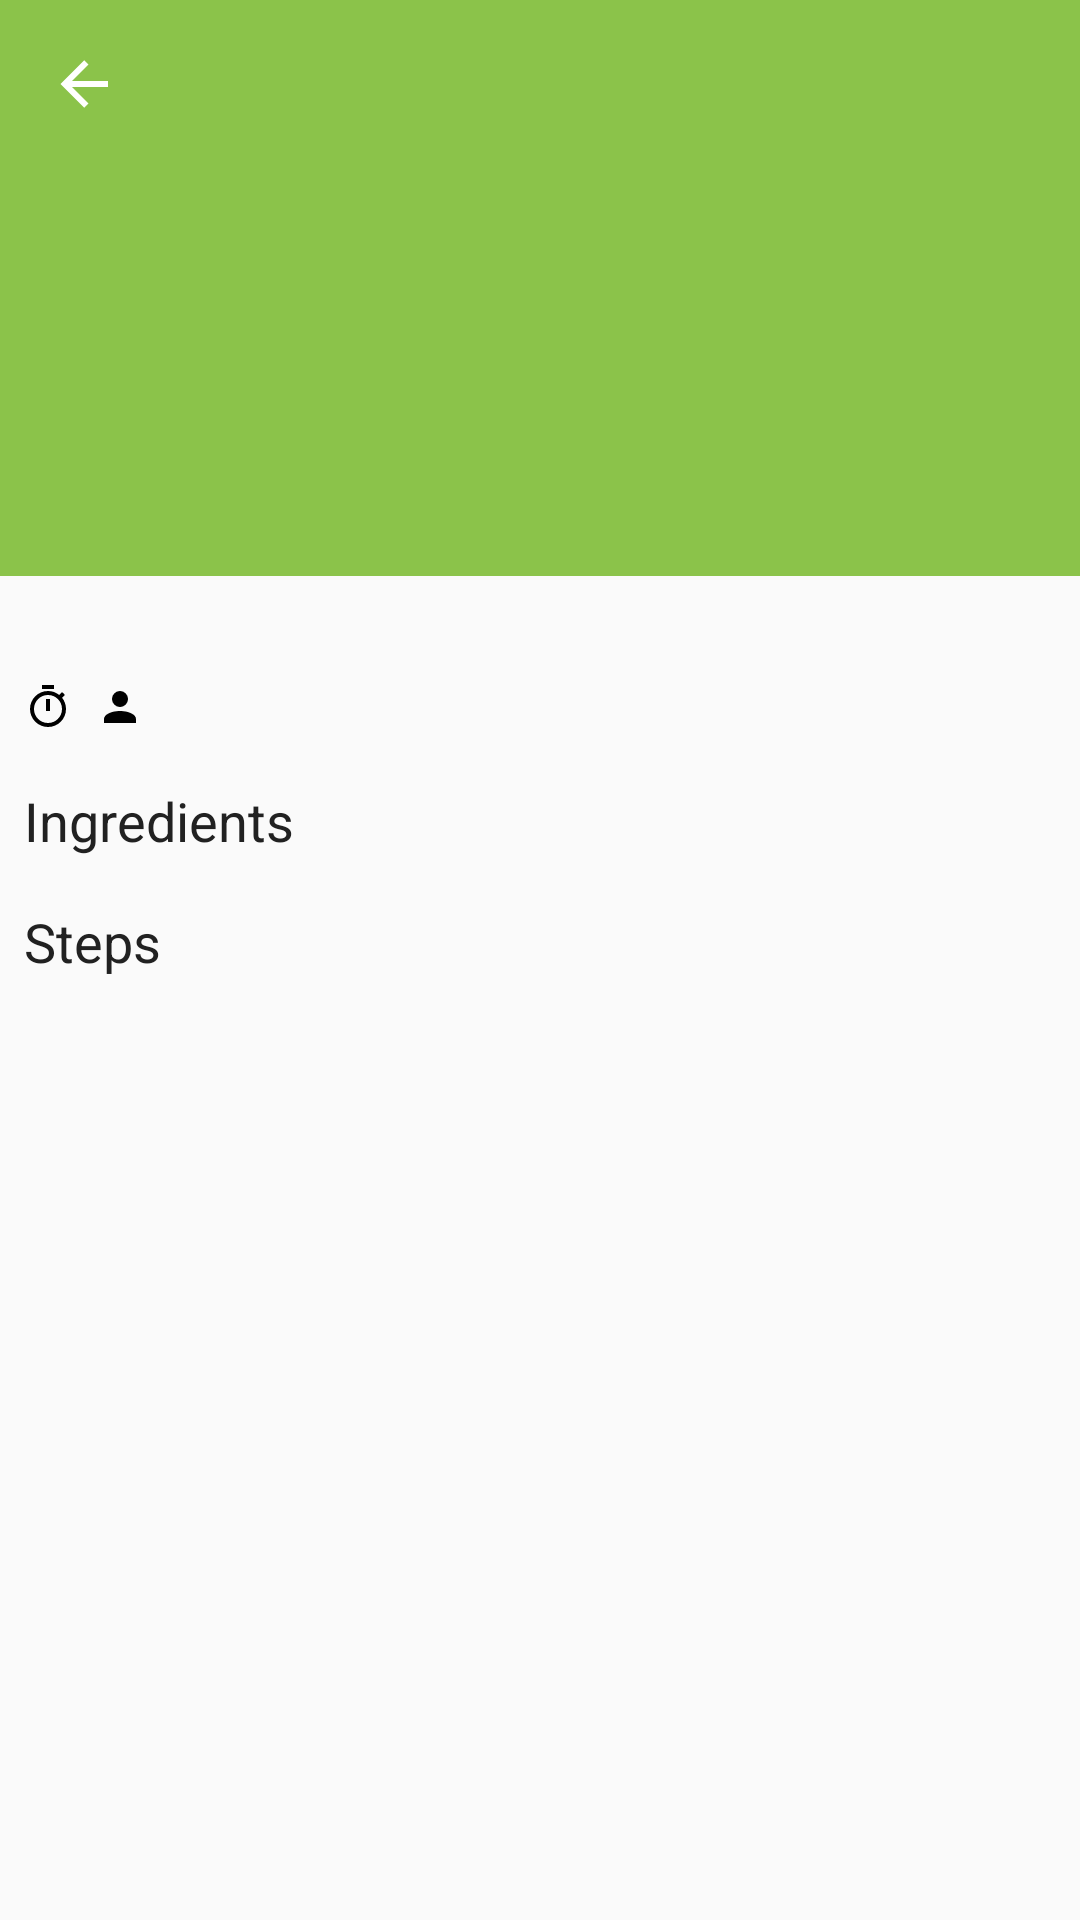

Here is an Android app screen rendered from its layout file. Give the layout XML and the strings, colors and styles it references.
<!-- AndroidManifest.xml: application theme AppTheme -->
<!-- res/layout/activity_view_recipe.xml -->
<?xml version="1.0" encoding="utf-8"?>
<android.support.design.widget.CoordinatorLayout xmlns:android="http://schemas.android.com/apk/res/android"
    xmlns:app="http://schemas.android.com/apk/res-auto"
    android:layout_width="match_parent"
    android:layout_height="match_parent">

    <android.support.design.widget.AppBarLayout
        android:id="@+id/view_recipe_app_bar_layout"
        android:layout_width="match_parent"
        android:layout_height="@dimen/vc_recipe_collapsing_app_bar_layout_height"
        android:background="?colorPrimary">

        <android.support.design.widget.CollapsingToolbarLayout
            android:id="@+id/view_recipe_collapsing_toolbar_layout"
            android:layout_width="match_parent"
            android:layout_height="match_parent"
            app:collapsedTitleTextAppearance="@style/CollapsingToolbarLayoutAppearance"
            app:contentScrim="?attr/colorPrimary"
            app:expandedTitleMarginStart="@dimen/vc_recipe_collapsing_toolbar_layout_expanded_title_margin_start"
            app:expandedTitleTextAppearance="@style/CollapsingToolbarLayoutAppearance"
            app:layout_scrollFlags="scroll|exitUntilCollapsed">

            <ImageView
                android:id="@+id/view_recipe_image_view_image"
                android:layout_width="wrap_content"
                android:layout_height="wrap_content"
                android:layout_gravity="center"
                android:contentDescription="@string/view_recipe_image_view_image_content_description"
                android:scaleType="centerCrop"
                android:transitionName="test"
                app:layout_collapseMode="parallax" />

            <android.support.v7.widget.Toolbar
                android:id="@+id/view_recipe_toolbar"
                android:layout_width="match_parent"
                android:layout_height="?actionBarSize"
                android:theme="@style/ThemeOverlay.AppCompat.Dark.ActionBar"
                app:contentInsetStart="@dimen/vc_recipe_toolbar_content_inset_start"
                app:layout_collapseMode="pin"
                app:navigationIcon="@drawable/ic_arrow_left_alt_24dp" />
        </android.support.design.widget.CollapsingToolbarLayout>
    </android.support.design.widget.AppBarLayout>

    <ScrollView
        android:layout_width="match_parent"
        android:layout_height="wrap_content"
        android:layout_marginEnd="@dimen/margin_to_push_layout"
        android:layout_marginStart="@dimen/margin_to_push_layout"
        android:nestedScrollingEnabled="true"
        android:padding="@dimen/small_padding"
        app:layout_behavior="@string/appbar_scrolling_view_behavior">

        <RelativeLayout
            android:layout_width="match_parent"
            android:layout_height="wrap_content">

            <TextView
                android:id="@+id/view_recipe_text_view_title"
                style="@style/ThemeOverlay.Heading2Text"
                android:layout_alignParentStart="true" />

            <TextView
                android:id="@+id/view_recipe_text_view_publish"
                style="@style/ThemeOverlay.StandardText"
                android:layout_alignParentEnd="true"
                android:visibility="gone" />

            <LinearLayout
                android:id="@+id/view_recipe_linear_layout_time_and_servings_container"
                android:layout_width="wrap_content"
                android:layout_height="wrap_content"
                android:layout_below="@id/view_recipe_text_view_title"
                android:layout_marginBottom="@dimen/standard_margin"
                android:layout_marginTop="@dimen/micro_margin"
                android:orientation="horizontal">

                <TextView
                    android:id="@+id/view_recipe_text_view_time"
                    style="@style/ThemeOverlay.StandardText"
                    android:drawableStart="@drawable/ic_timer_24dp" />

                <TextView
                    android:id="@+id/view_recipe_text_view_servings"
                    style="@style/ThemeOverlay.StandardText"
                    android:drawableStart="@drawable/ic_account_24dp"
                    android:paddingEnd="@dimen/small_padding"
                    android:paddingStart="@dimen/small_padding" />
            </LinearLayout>

            <LinearLayout
                android:id="@+id/view_recipe_linear_layout_ingredients_container"
                android:layout_width="match_parent"
                android:layout_height="wrap_content"
                android:layout_below="@+id/view_recipe_linear_layout_time_and_servings_container"
                android:orientation="vertical">

                <TextView
                    android:id="@+id/create_recipe_text_view_ingredients_title"
                    style="@style/ThemeOverlay.Heading2Text"
                    android:text="@string/vc_recipe_ingredients_title" />

                <LinearLayout
                    android:id="@+id/view_recipe_linear_layout_ingredients_list"
                    android:layout_width="match_parent"
                    android:layout_height="wrap_content"
                    android:layout_marginBottom="@dimen/standard_margin"
                    android:orientation="vertical" />
            </LinearLayout>

            <LinearLayout
                android:id="@+id/view_recipe_linear_layout_steps_container"
                android:layout_width="match_parent"
                android:layout_height="wrap_content"
                android:layout_below="@+id/view_recipe_linear_layout_ingredients_container"
                android:orientation="vertical">

                <TextView
                    android:id="@+id/create_recipe_text_view_steps_title"
                    style="@style/ThemeOverlay.Heading2Text"
                    android:text="@string/vc_recipe_activity_steps_title" />

                <LinearLayout
                    android:id="@+id/view_recipe_linear_layout_steps_list"
                    android:layout_width="match_parent"
                    android:layout_height="wrap_content"
                    android:orientation="vertical" />
            </LinearLayout>
        </RelativeLayout>
    </ScrollView>

    <android.support.design.widget.FloatingActionButton
        android:id="@+id/view_recipe_floating_action_button_edit"
        android:layout_width="wrap_content"
        android:layout_height="wrap_content"
        android:layout_gravity="bottom|end"
        android:layout_margin="16dp"
        android:src="@drawable/ic_pencil_24dp"
        android:visibility="gone" />

</android.support.design.widget.CoordinatorLayout>
<!-- resources referenced by this layout -->
<resources>
  <dimen name="margin_to_push_layout">0dp</dimen>
  <dimen name="micro_margin">2dp</dimen>
  <dimen name="small_padding">8dp</dimen>
  <dimen name="standard_margin">16dp</dimen>
  <dimen name="vc_recipe_collapsing_app_bar_layout_height">192dp</dimen>
  <dimen name="vc_recipe_collapsing_toolbar_layout_expanded_title_margin_start">72dp</dimen>
  <dimen name="vc_recipe_toolbar_content_inset_start">72dp</dimen>
  <!-- drawable ic_account_24dp (drawable) -->
  <?xml version="1.0" encoding="utf-8"?>
  <vector xmlns:android="http://schemas.android.com/apk/res/android"
      android:width="16dp"
      android:height="16dp"
      android:viewportHeight="24"
      android:viewportWidth="24">
      <path
          android:fillColor="#000"
          android:pathData="M12,4A4,4 0 0,1 16,8A4,4 0 0,1 12,12A4,4 0 0,1 8,8A4,4 0 0,1 12,4M12,14C16.42,14 20,15.79 20,18V20H4V18C4,15.79 7.58,14 12,14Z" />
  </vector>
  <!-- drawable ic_arrow_left_alt_24dp (drawable) -->
  <?xml version="1.0" encoding="utf-8"?>
  <vector xmlns:android="http://schemas.android.com/apk/res/android"
      android:width="24dp"
      android:height="24dp"
      android:viewportHeight="24"
      android:viewportWidth="24">
      <path
          android:fillColor="#FFFFFFFF"
          android:pathData="M20,11V13H8L13.5,18.5L12.08,19.92L4.16,12L12.08,4.08L13.5,5.5L8,11H20Z" />
  </vector>
  <!-- drawable ic_pencil_24dp (drawable) -->
  <?xml version="1.0" encoding="utf-8"?>
  <vector xmlns:android="http://schemas.android.com/apk/res/android"
      android:width="24dp"
      android:height="24dp"
      android:viewportHeight="24"
      android:viewportWidth="24">
      <path
          android:fillColor="#FFFFFFFF"
          android:pathData="M20.71,7.04C21.1,6.65 21.1,6 20.71,5.63L18.37,3.29C18,2.9 17.35,2.9 16.96,3.29L15.12,5.12L18.87,8.87M3,17.25V21H6.75L17.81,9.93L14.06,6.18L3,17.25Z" />
  </vector>
  <string name="vc_recipe_activity_steps_title" translatable="true">Steps</string>
  <string name="vc_recipe_ingredients_title" translatable="true">Ingredients</string>
  <string name="view_recipe_image_view_image_content_description" translatable="true">Image of the recipe</string>
  <style name="CollapsingToolbarLayoutAppearance">
          <item name="android:textSize">@dimen/large_text_size</item>
          <item name="android:textColor">@android:color/white</item>
      </style>
  <style name="ThemeOverlay.Heading2Text" parent="AppTheme">
          <item name="android:textColor">@color/text_primary_color</item>
          <item name="android:textSize">@dimen/medium_text_size</item>
          <item name="android:layout_width">wrap_content</item>
          <item name="android:layout_height">wrap_content</item>
      </style>
  <style name="ThemeOverlay.StandardText" parent="AppTheme">
          <item name="android:layout_width">wrap_content</item>
          <item name="android:layout_height">wrap_content</item>
          <item name="android:textSize">@dimen/standard_text_size</item>
          <item name="android:textColor">@color/text_primary_color</item>
      </style>
  <style name="AppTheme" parent="Theme.AppCompat.Light.NoActionBar">
          
          <item name="colorPrimary">@color/primary_color</item>
          <item name="colorPrimaryDark">@color/primary_dark</item>
          <item name="colorAccent">@color/accent_color</item>
          <item name="android:textColorPrimary">@color/text_primary_color</item>
          <item name="android:textColorSecondary">@color/text_secondary_color</item>
      </style>
  <dimen name="large_text_size">22sp</dimen>
  <color name="text_primary_color">#FF212121</color>
  <dimen name="medium_text_size">18sp</dimen>
  <dimen name="standard_text_size">14sp</dimen>
  <color name="primary_color">#FF8BC34A</color>
  <color name="primary_dark">#FF689f38</color>
  <color name="accent_color">#FF4CAF50</color>
  <color name="text_secondary_color">#FF727272</color>
</resources>
